Image classification data set "dataset" (Nandhitha-B/AgenticAI on GitHub). Class labels (3): glioma, meningioma, pituitary tumor.

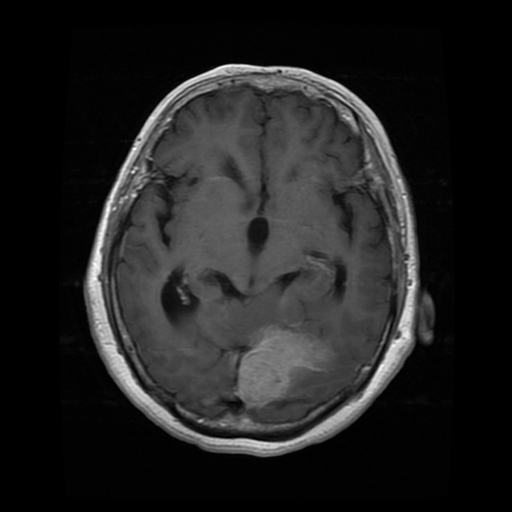
Label: meningioma

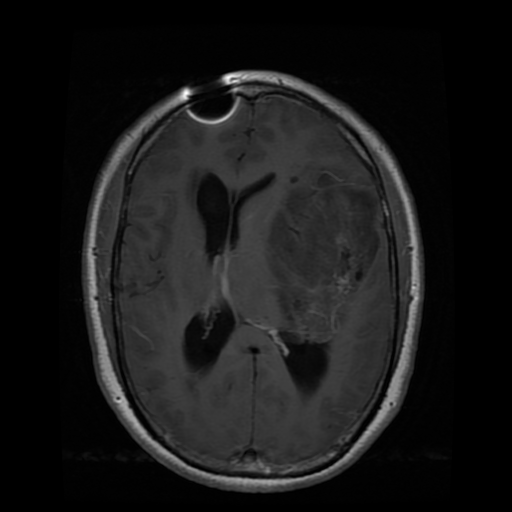
Label: glioma

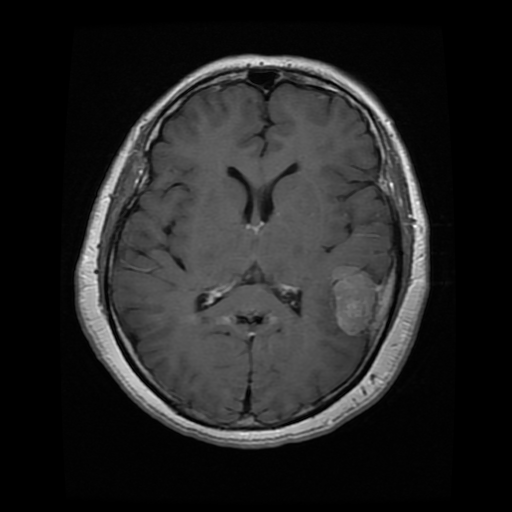
Label: meningioma

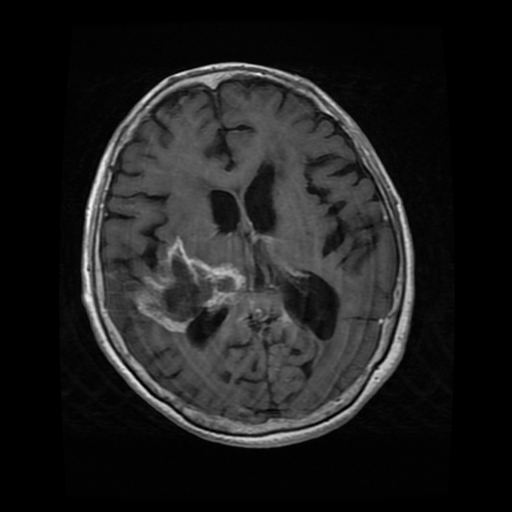
Label: glioma

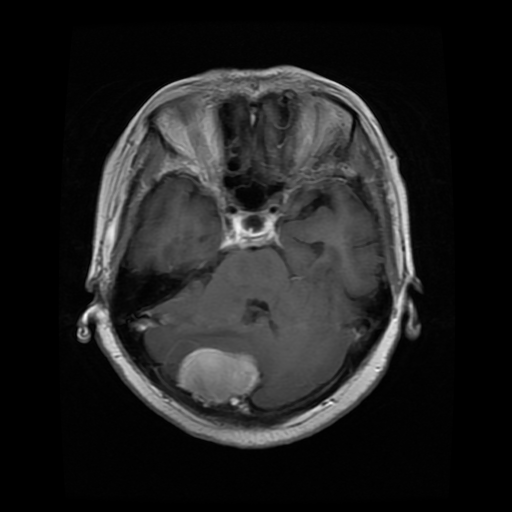
Label: meningioma

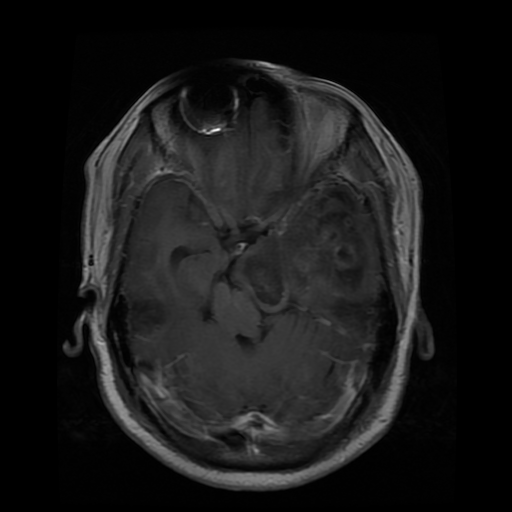
Label: glioma
